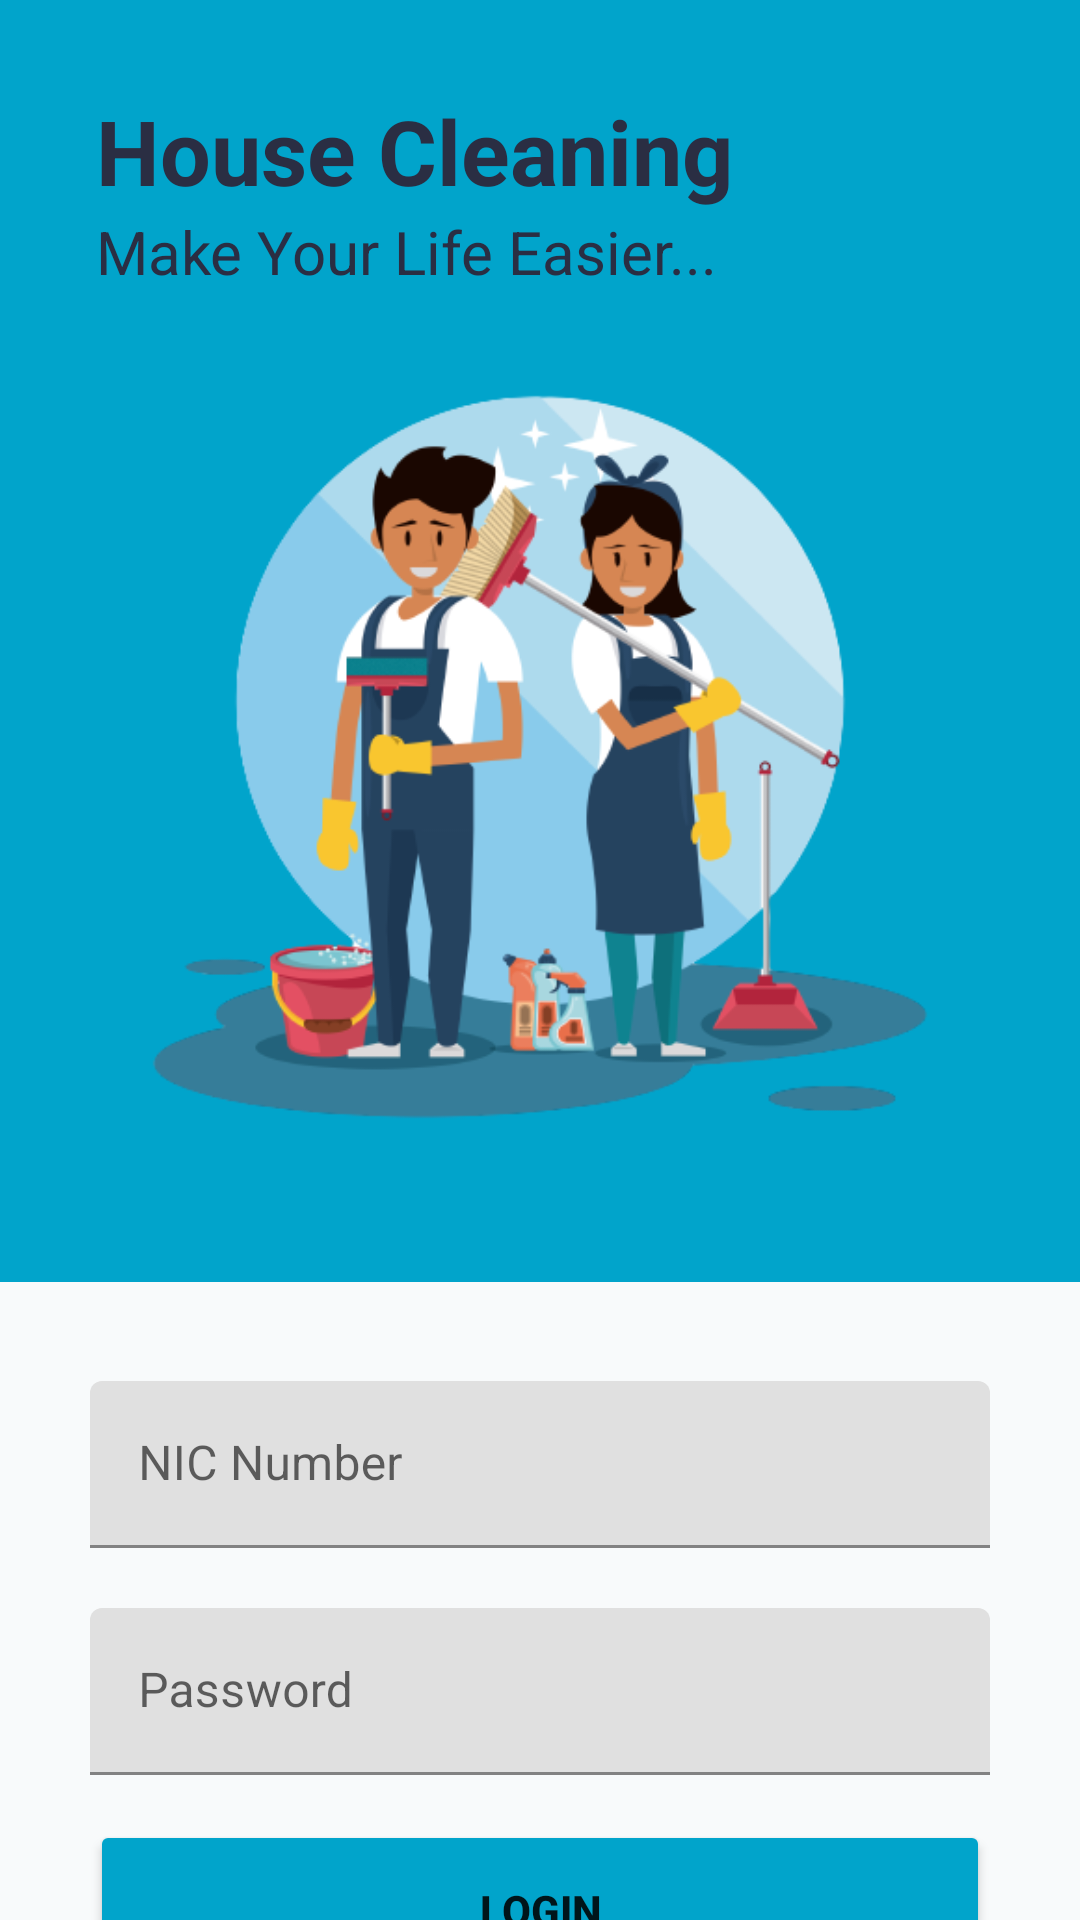

Here is an Android app screen rendered from its layout file. Give the layout XML and the strings, colors and styles it references.
<!-- AndroidManifest.xml: application theme Theme.HouseCleaningApp -->
<!-- res/layout/fragment_login.xml -->
<?xml version="1.0" encoding="utf-8"?>
<androidx.core.widget.NestedScrollView

    xmlns:android="http://schemas.android.com/apk/res/android"
    xmlns:app="http://schemas.android.com/apk/res-auto"
    xmlns:tools="http://schemas.android.com/tools"
    android:layout_width="match_parent"
    android:layout_height="match_parent"

    android:background="@color/ic_launcher_background">


    <LinearLayout

        android:layout_width="match_parent"
        android:layout_height="match_parent"
        android:background="@color/ic_launcher_background"

        android:orientation="vertical"

        >

        <LinearLayout
            android:layout_width="match_parent"
            android:layout_height="wrap_content"
            android:orientation="horizontal"

            android:paddingLeft="32dp"
            android:paddingTop="@dimen/fab_margin"
            android:paddingRight="32dp"


            android:weightSum="100">

            <LinearLayout
                android:layout_width="310dp"
                android:layout_height="wrap_content"
                android:layout_weight="40"
                android:orientation="vertical">

                <TextView
                    android:layout_width="355dp"
                    android:layout_height="wrap_content"
                    android:layout_marginTop="30dp"
                    android:layout_weight="40"
                    android:fontFamily="sans-serif"
                    android:text="House Cleaning"
                    android:textColor="@color/colorPrimaryDark"
                    android:textSize="30sp"
                    android:textStyle="bold">


                </TextView>

                <TextView
                    android:id="@+id/textView4"
                    android:layout_width="match_parent"
                    android:layout_height="wrap_content"
                    android:layout_weight="40"
                    android:fontFamily="sans-serif"
                    android:text="Make Your Life Easier..."
                    android:textColor="@color/colorPrimaryDark"
                    android:textSize="20sp">


                </TextView>
            </LinearLayout>

        </LinearLayout>

        <ImageView
            android:layout_width="match_parent"
            android:layout_height="310dp"

            android:layout_weight="60"
            android:src="@drawable/top_bg"
            app:srcCompat="@drawable/top_bg">

        </ImageView>

        <LinearLayout
            android:layout_width="match_parent"
            android:layout_height="wrap_content"
            android:layout_marginTop="20dp"
            android:background="@color/back_courses">

            <RelativeLayout
                android:layout_width="match_parent"
                android:layout_height="match_parent"
                android:layout_marginTop="5dp"
                android:background="@null">



                <LinearLayout
                    android:layout_width="match_parent"
                    android:layout_height="match_parent"
                    android:layout_marginTop="8dp"
                    android:layout_marginBottom="8dp"
                    android:orientation="vertical">

                    <LinearLayout
                        android:layout_width="match_parent"
                        android:layout_height="wrap_content"
                        android:orientation="vertical"
                        android:paddingStart="30dp"
                        android:paddingEnd="30dp">

                        <com.google.android.material.textfield.TextInputLayout
                            android:layout_width="match_parent"
                            android:layout_height="wrap_content">

                            <EditText
                                android:id="@+id/txtLogNic"
                                android:layout_width="match_parent"
                                android:layout_height="wrap_content"
                                android:layout_marginTop="20dp"
                                android:ems="10"
                                android:hint="NIC Number"
                                android:inputType="textPersonName" />
                        </com.google.android.material.textfield.TextInputLayout>


                        <com.google.android.material.textfield.TextInputLayout
                            android:layout_width="match_parent"
                            android:layout_height="wrap_content">

                            <EditText
                                android:id="@+id/txtLogPw"
                                android:layout_width="match_parent"
                                android:layout_height="wrap_content"
                                android:layout_marginTop="20dp"
                                android:ems="10"
                                android:hint="Password"
                                android:inputType="textPassword" />
                        </com.google.android.material.textfield.TextInputLayout>


                        <LinearLayout
                            android:layout_width="match_parent"
                            android:layout_height="match_parent"
                            android:orientation="vertical">

                            <Button
                                android:id="@+id/btnLogin"
                                android:layout_width="match_parent"
                                android:layout_height="60dp"
                                android:layout_gravity="center_horizontal"
                                android:layout_marginTop="15dp"
                                android:layout_marginBottom="30dp"
                                android:backgroundTint="@color/ic_launcher_background"
                                android:text="Login"
                                android:textStyle="bold" />
                        </LinearLayout>

                        <TextView
                            android:id="@+id/txtLog"
                            android:layout_width="313dp"
                            android:layout_height="wrap_content"
                            android:layout_marginEnd="100dp"
                            android:layout_marginBottom="40dp"
                            android:layout_weight="1"
                            android:text="Don't have an account? Register now!"
                            android:textColor="@color/purple_700"
                            android:textStyle="bold" />


                    </LinearLayout>
                </LinearLayout>

            </RelativeLayout>

        </LinearLayout>
    </LinearLayout>

</androidx.core.widget.NestedScrollView>
<!-- resources referenced by this layout -->
<resources>
  <color name="back_courses">#f8fafb</color>
  <color name="colorPrimaryDark">#2A2E43</color>
  <color name="ic_launcher_background">#01A4CB</color>
  <color name="purple_700">#FF3700B3</color>
  <!-- drawable top_bg: png bitmap (drawable-v24, 74510 bytes) -->
  <style name="Theme.HouseCleaningApp" parent="Theme.MaterialComponents.DayNight.DarkActionBar">
          
          <item name="colorPrimary">@color/purple_500</item>
          <item name="colorPrimaryVariant">@color/purple_700</item>
          <item name="colorOnPrimary">@color/white</item>
          
          <item name="colorSecondary">@color/teal_200</item>
          <item name="colorSecondaryVariant">@color/teal_700</item>
          <item name="colorOnSecondary">@color/black</item>
          
          <item name="android:statusBarColor" tools:targetApi="l">?attr/colorPrimaryVariant</item>
          
      </style>
  <color name="purple_500">#FF6200EE</color>
  <color name="white">#FFFFFFFF</color>
  <color name="teal_200">#FF03DAC5</color>
  <color name="teal_700">#FF018786</color>
  <color name="black">#FF000000</color>
</resources>
